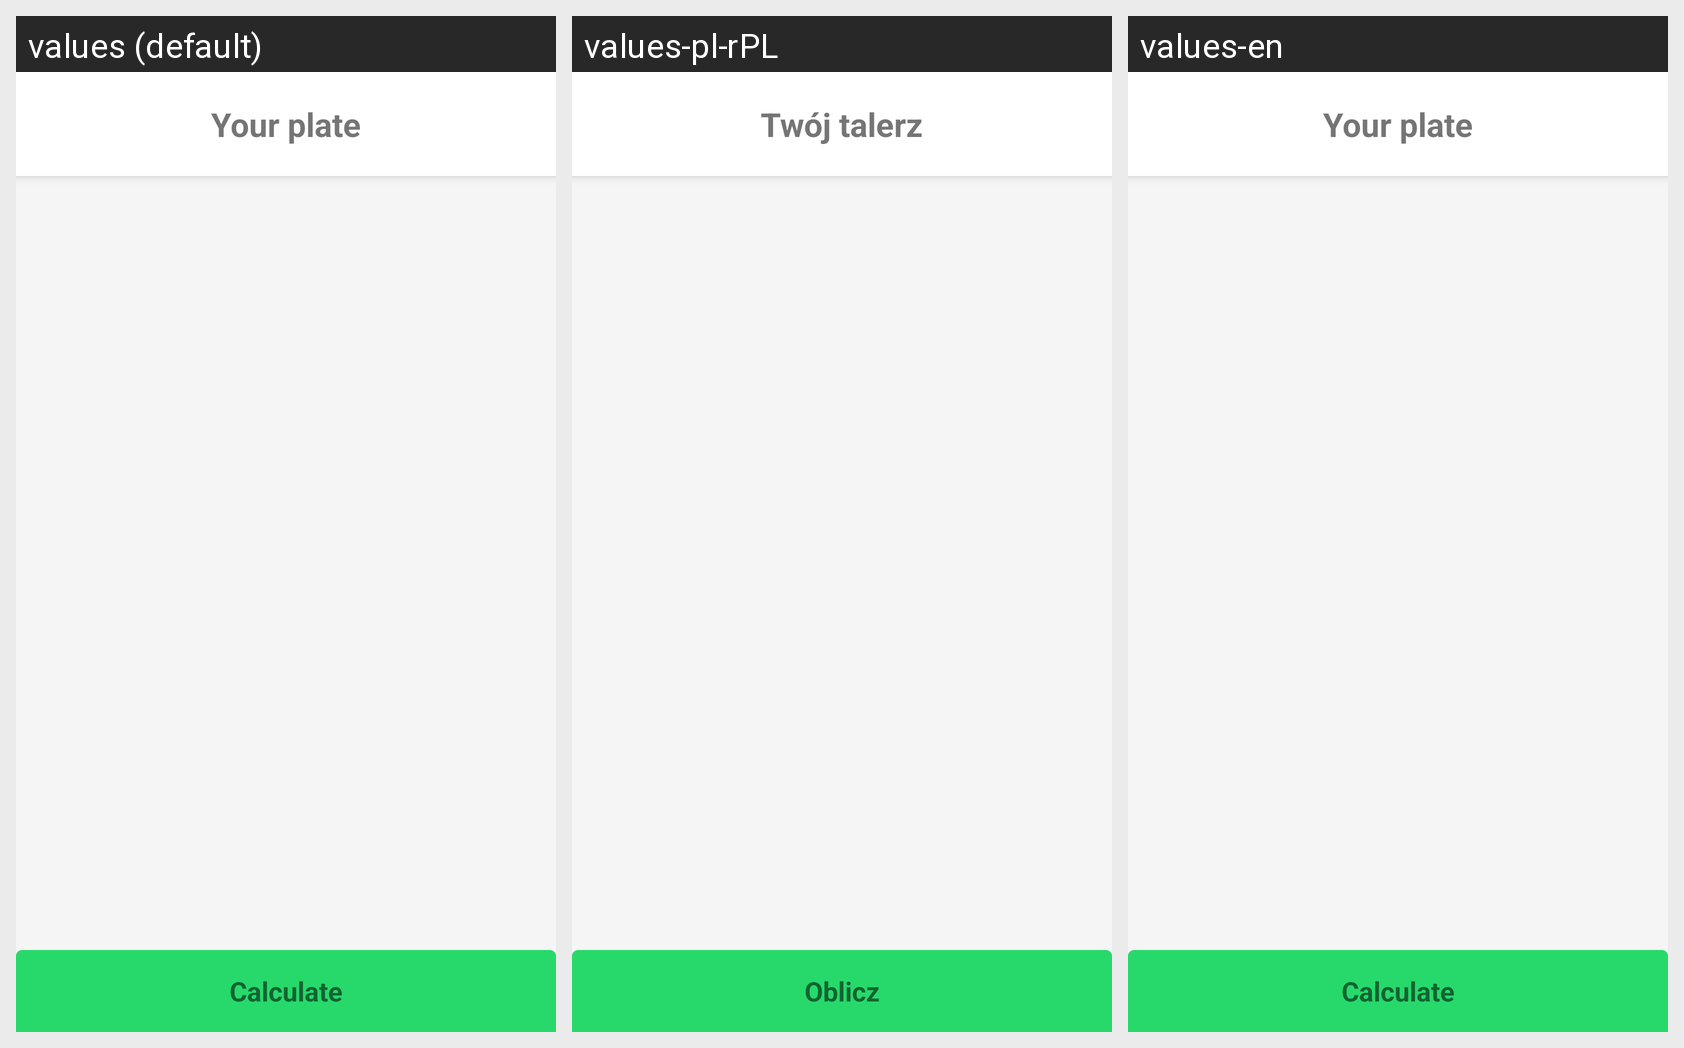

This grid shows one Android layout under several languages. Give, for every string resource on the screen, its name, the default text and each shown locale's text.
Android screen res/layout/activity_food_plate.xml rendered under 3 locales, left to right: values (default), values-pl-rPL, values-en. Device: Nexus 5 (rendered at 1080×1920; each locale shown at half size, 540×960, under a caption strip naming it); theme Theme.MyDiabetes.
Strings drawn on this screen, with the default value and each locale's value (text and hints the layout hard-codes, and strings that could not be matched under every locale, appear in the picture but are not listed):

food_plate_label
  values: Your plate
  values-pl-rPL: Twój talerz
  values-en: Your plate

calculate
  values: Calculate
  values-pl-rPL: Oblicz
  values-en: Calculate
